Photos from the image-classification dataset "ptb_ecg_filtered" in the GitHub repository PerfectionistAF/ECG_Processing_Classification. Its 8 classes are: bundle branch block, cardiomyopathy, dysrhythmia, healthy control, hypertrophy, myocardial infarction, myocarditis, unqualified.

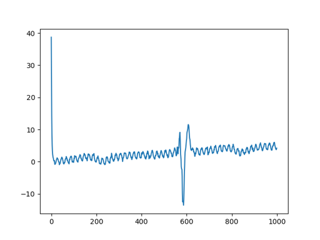
Label: myocardial infarction

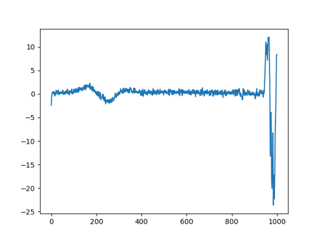
Label: myocardial infarction

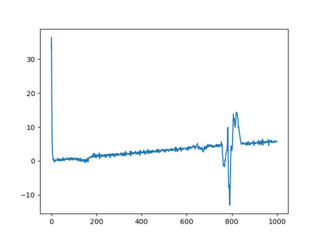
Label: myocardial infarction

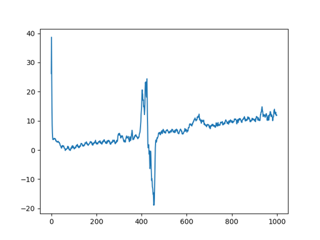
Label: myocardial infarction

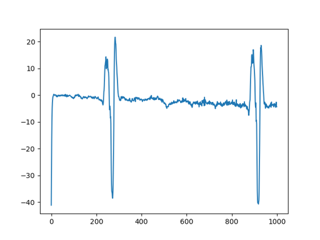
Label: cardiomyopathy

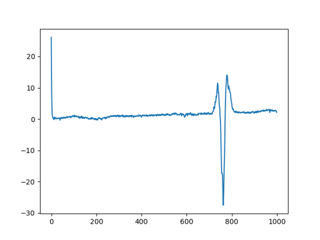
Label: myocardial infarction
